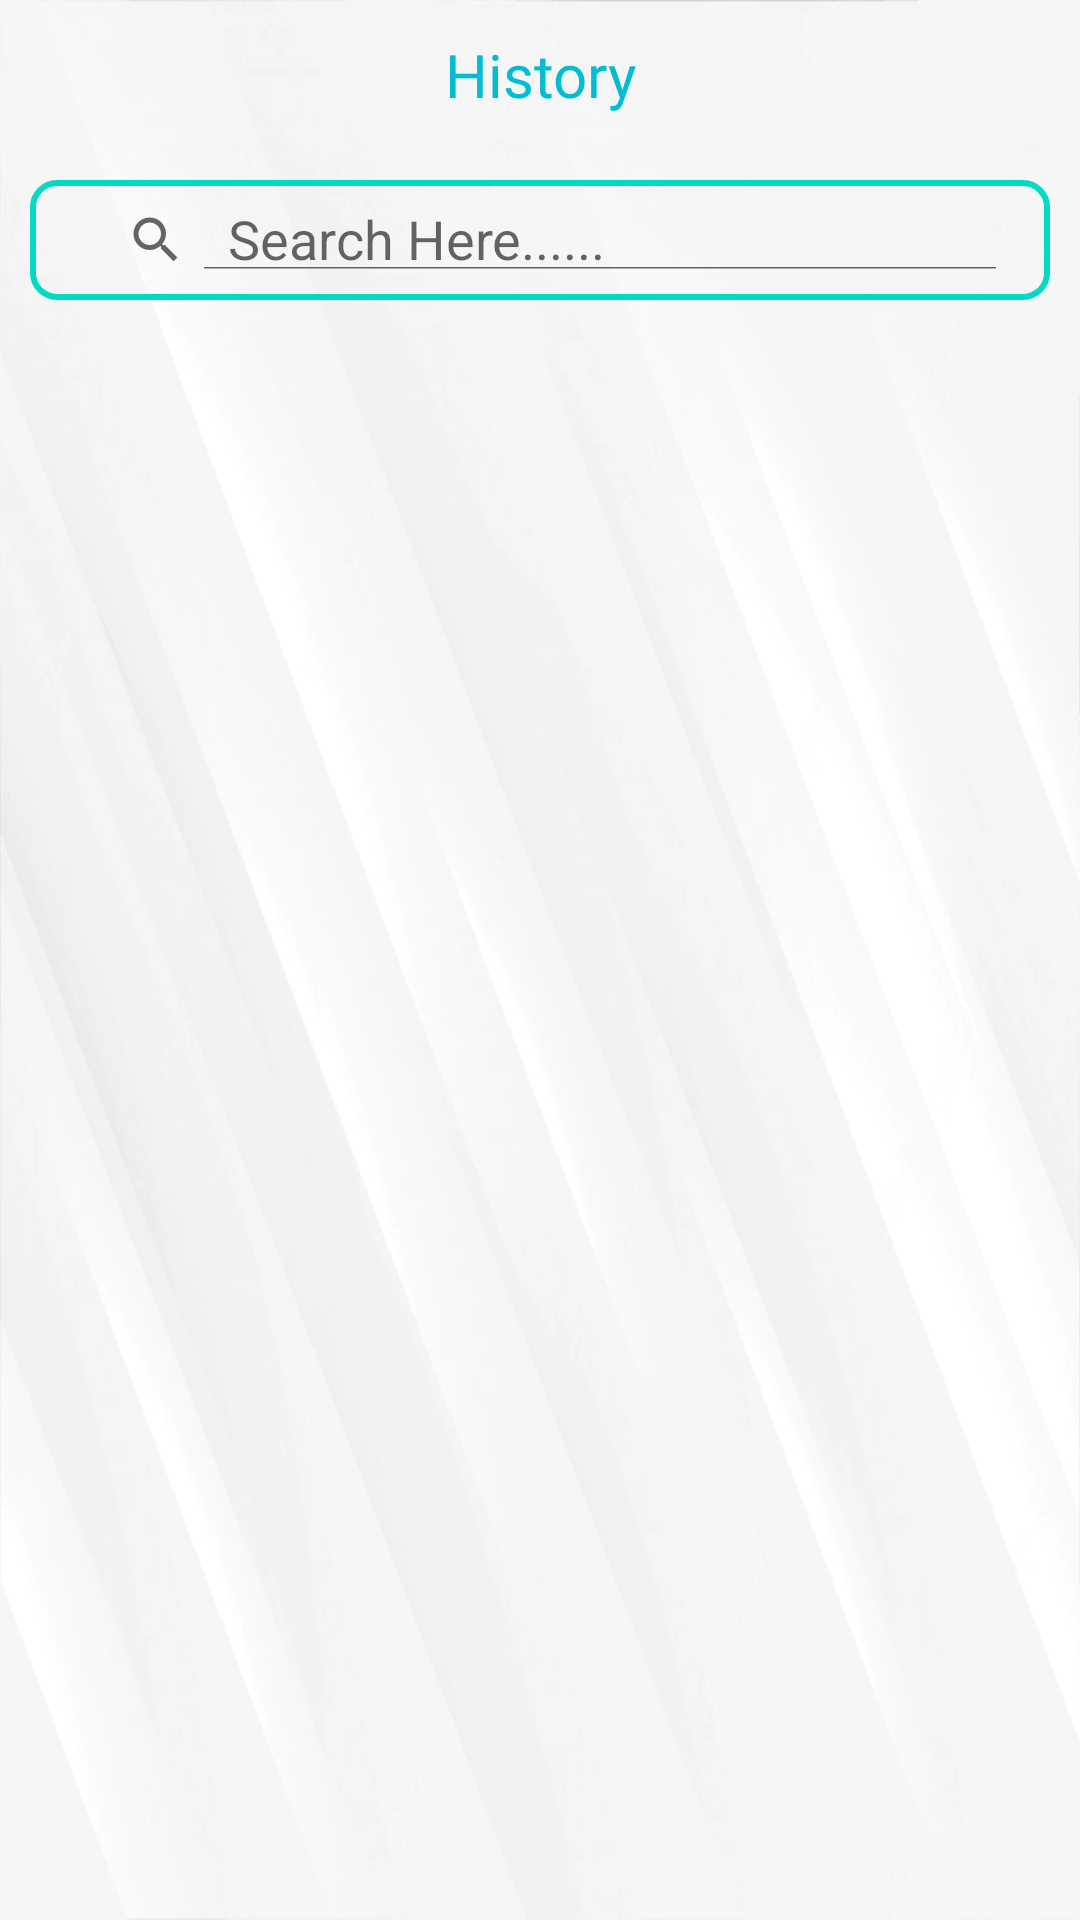

Produce the Android XML layout that renders to this screen, including the resource entries it uses.
<!-- AndroidManifest.xml: application theme Theme.Football_Field_Management -->
<!-- res/layout/fragment_history.xml -->
<?xml version="1.0" encoding="utf-8"?>
<LinearLayout xmlns:android="http://schemas.android.com/apk/res/android"
    xmlns:tools="http://schemas.android.com/tools"
    android:orientation="vertical"
    android:layout_width="match_parent"
    android:layout_height="match_parent"
    xmlns:app="http://schemas.android.com/apk/res-auto"
    tools:context=".Fragment.HistoryFragment"
    android:background="@drawable/bg_white1"
    >

    <LinearLayout
        android:layout_width="match_parent"
        android:layout_height="50dp"
        android:orientation="horizontal"
        android:background="@drawable/bg_login"
        >
        <TextView
            android:layout_width="match_parent"
            android:layout_height="50dp"
            android:text="History"
            android:textSize="20dp"
            android:textColor="#00BCD4"
            android:gravity="center"
            android:fontFamily="@font/ubuntubold"
            android:textAlignment="center"
            android:layout_marginBottom="40dp" />

    </LinearLayout>

    <androidx.appcompat.widget.SearchView
        android:id="@+id/search_view"
        android:layout_width="match_parent"
        android:layout_height="40dp"
        android:layout_margin="10dp"
        app:queryHint="Search Here......"
        android:padding="10dp"
        android:background="@drawable/search_view_bgg"
        app:iconifiedByDefault="false"
        />


    <androidx.recyclerview.widget.RecyclerView
        android:id="@+id/recucler_history"
        android:layout_width="match_parent"
        android:layout_height="match_parent"
        android:numColumns="2"
        android:padding="10dp"
        />

</LinearLayout>
<!-- resources referenced by this layout -->
<resources>
  <!-- drawable bg_white1: png bitmap (drawable, 375516 bytes) -->
  <!-- drawable search_view_bgg (drawable) -->
  <?xml version="1.0" encoding="utf-8"?>
  <shape xmlns:android="http://schemas.android.com/apk/res/android">
  
  
      <corners android:radius="8dp"/>
      <stroke android:color="@color/teal_200"
          android:width="2dp"
          />
  </shape>
  <style name="Theme.Football_Field_Management" parent="Theme.MaterialComponents.DayNight.NoActionBar">
          
          <item name="colorPrimary">@color/purple_500</item>
          <item name="colorPrimaryVariant">@color/purple_700</item>
          <item name="colorOnPrimary">@color/white</item>
          
          <item name="colorSecondary">@color/teal_200</item>
          <item name="colorSecondaryVariant">@color/teal_700</item>
          <item name="colorOnSecondary">@color/black</item>
          
          <item name="android:statusBarColor" tools:targetApi="l">@color/teal_200</item>
          
      </style>
  <!-- not gathered from this repository: default colours our renderer supplied (Android Studio template values) -->
  <color name="purple_500">#FF6200EE</color>
  <color name="purple_700">#FF3700B3</color>
  <color name="teal_200">#FF03DAC5</color>
  <color name="teal_700">#FF018786</color>
  <color name="black">#FF000000</color>
  <color name="white">#FFFFFFFF</color>
</resources>
